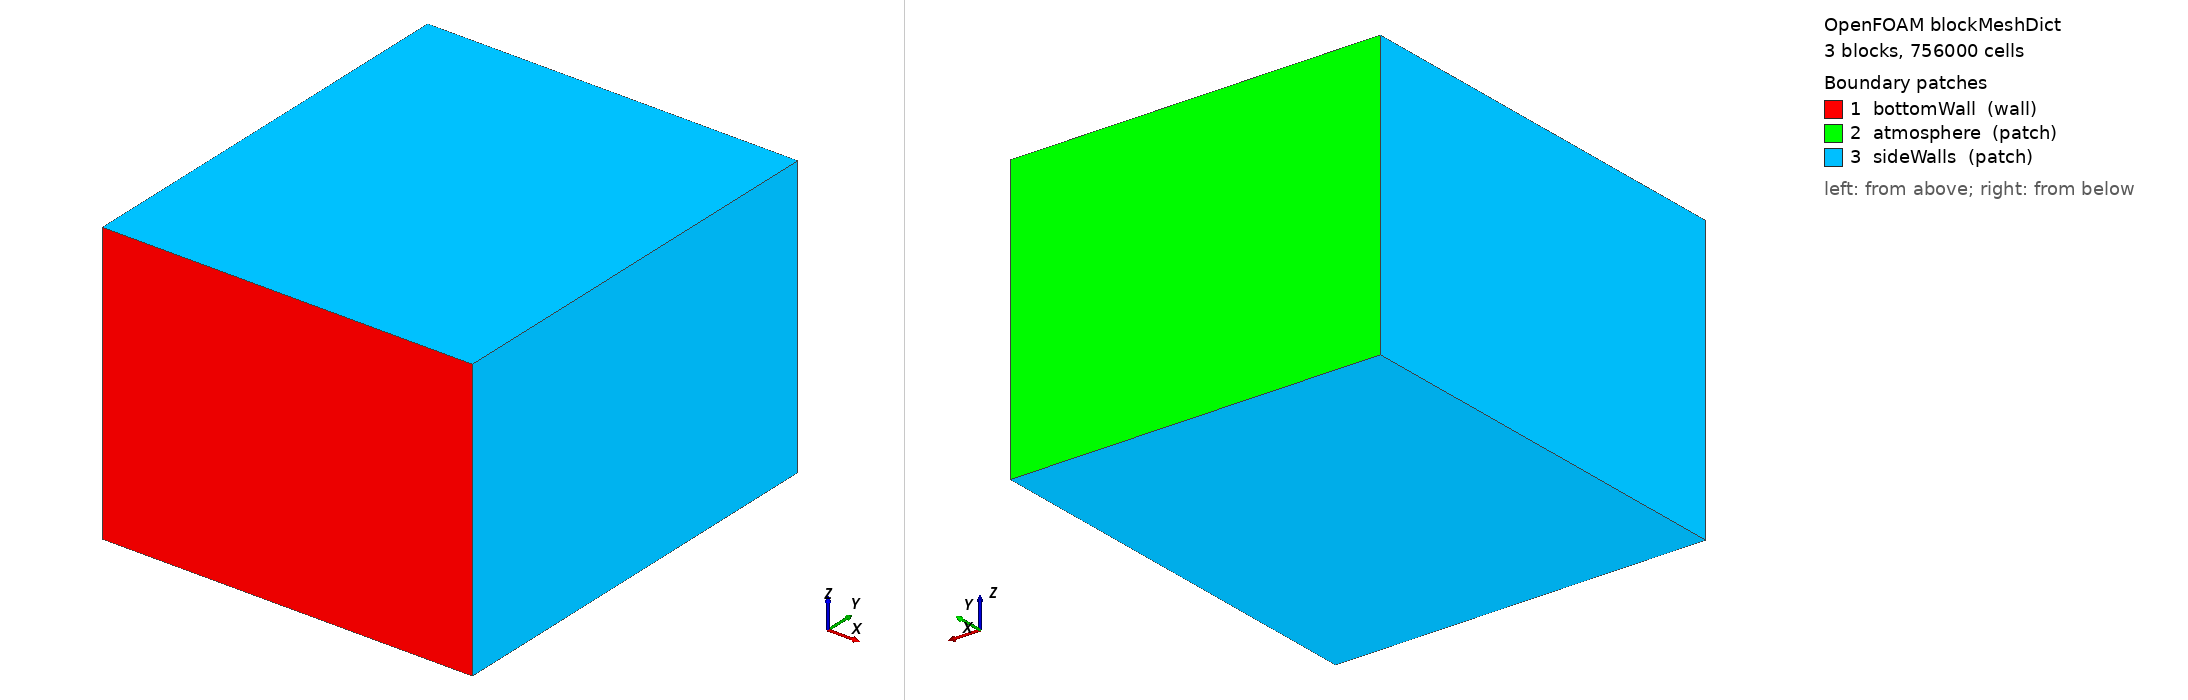

OpenFOAM case: the mesh blockMesh builds from blockMeshDict, 3 block(s), 756000 cells. Boundary patches (legend numbers): 1 bottomWall (wall), 2 atmosphere (patch), 3 sideWalls (patch). Left view from above one corner, right view from below the opposite corner. Boundary conditions: 0 field file(s) under 0/; 0 of 3 drawn patches have an entry in a shipped field file.

=== system/blockMeshDict ===
FoamFile
{
    version 2.0;
    format ascii;
    class dictionary;
    object blockMeshDict;
}

convertToMeters 1;

// 200-us extension after the 100-us liquidus envelope reached x=-200 um.
// x is kept uniformly at 8 um to avoid a grading transition inside the
// thermally active wake. The already validated transverse shoulders are kept.

vertices
(
    // z = -320 um
    (-520e-6 0       -320e-6)
    ( 320e-6 0       -320e-6)
    ( 320e-6 960e-6  -320e-6)
    (-520e-6 960e-6  -320e-6)

    // z = -160 um
    (-520e-6 0       -160e-6)
    ( 320e-6 0       -160e-6)
    ( 320e-6 960e-6  -160e-6)
    (-520e-6 960e-6  -160e-6)

    // z = +160 um
    (-520e-6 0        160e-6)
    ( 320e-6 0        160e-6)
    ( 320e-6 960e-6   160e-6)
    (-520e-6 960e-6   160e-6)

    // z = +320 um
    (-520e-6 0        320e-6)
    ( 320e-6 0        320e-6)
    ( 320e-6 960e-6   320e-6)
    (-520e-6 960e-6   320e-6)
);

blocks
(
    // Negative-z shoulder.
    hex (0 1 2 3 4 5 6 7)
        (105 120 10)
        simpleGrading (1 1 0.3333333333)

    // Central z corridor: 8 um.
    hex (4 5 6 7 8 9 10 11)
        (105 120 40)
        simpleGrading (1 1 1)

    // Positive-z shoulder.
    hex (8 9 10 11 12 13 14 15)
        (105 120 10)
        simpleGrading (1 1 3)
);

edges ();

boundary
(
    bottomWall
    {
        type wall;
        faces
        (
            (0 4 5 1)
            (4 8 9 5)
            (8 12 13 9)
        );
    }

    atmosphere
    {
        type patch;
        faces
        (
            (3 2 6 7)
            (7 6 10 11)
            (11 10 14 15)
        );
    }

    sideWalls
    {
        type patch;
        faces
        (
            (0 3 7 4)
            (4 7 11 8)
            (8 11 15 12)

            (1 5 6 2)
            (5 9 10 6)
            (9 13 14 10)

            (0 1 2 3)
            (12 15 14 13)
        );
    }
);

mergePatchPairs ();


=== system/controlDict ===
FoamFile
{
    version 2.0;
    format ascii;
    class dictionary;
    location "system";
    object controlDict;
}

application vacuumLaserbeamFoam;

startFrom startTime;
startTime 0;
stopAt endTime;
endTime 10e-6;

deltaT 1e-9;

writeControl adjustableRunTime;
writeInterval 10e-6;

purgeWrite 0;
writeFormat binary;
writePrecision 10;
writeCompression off;
timeFormat general;
timePrecision 10;
runTimeModifiable yes;

adjustTimeStep yes;
maxCo 0.1;
maxAlphaCo 0.1;
maxDeltaT 1e-7;
